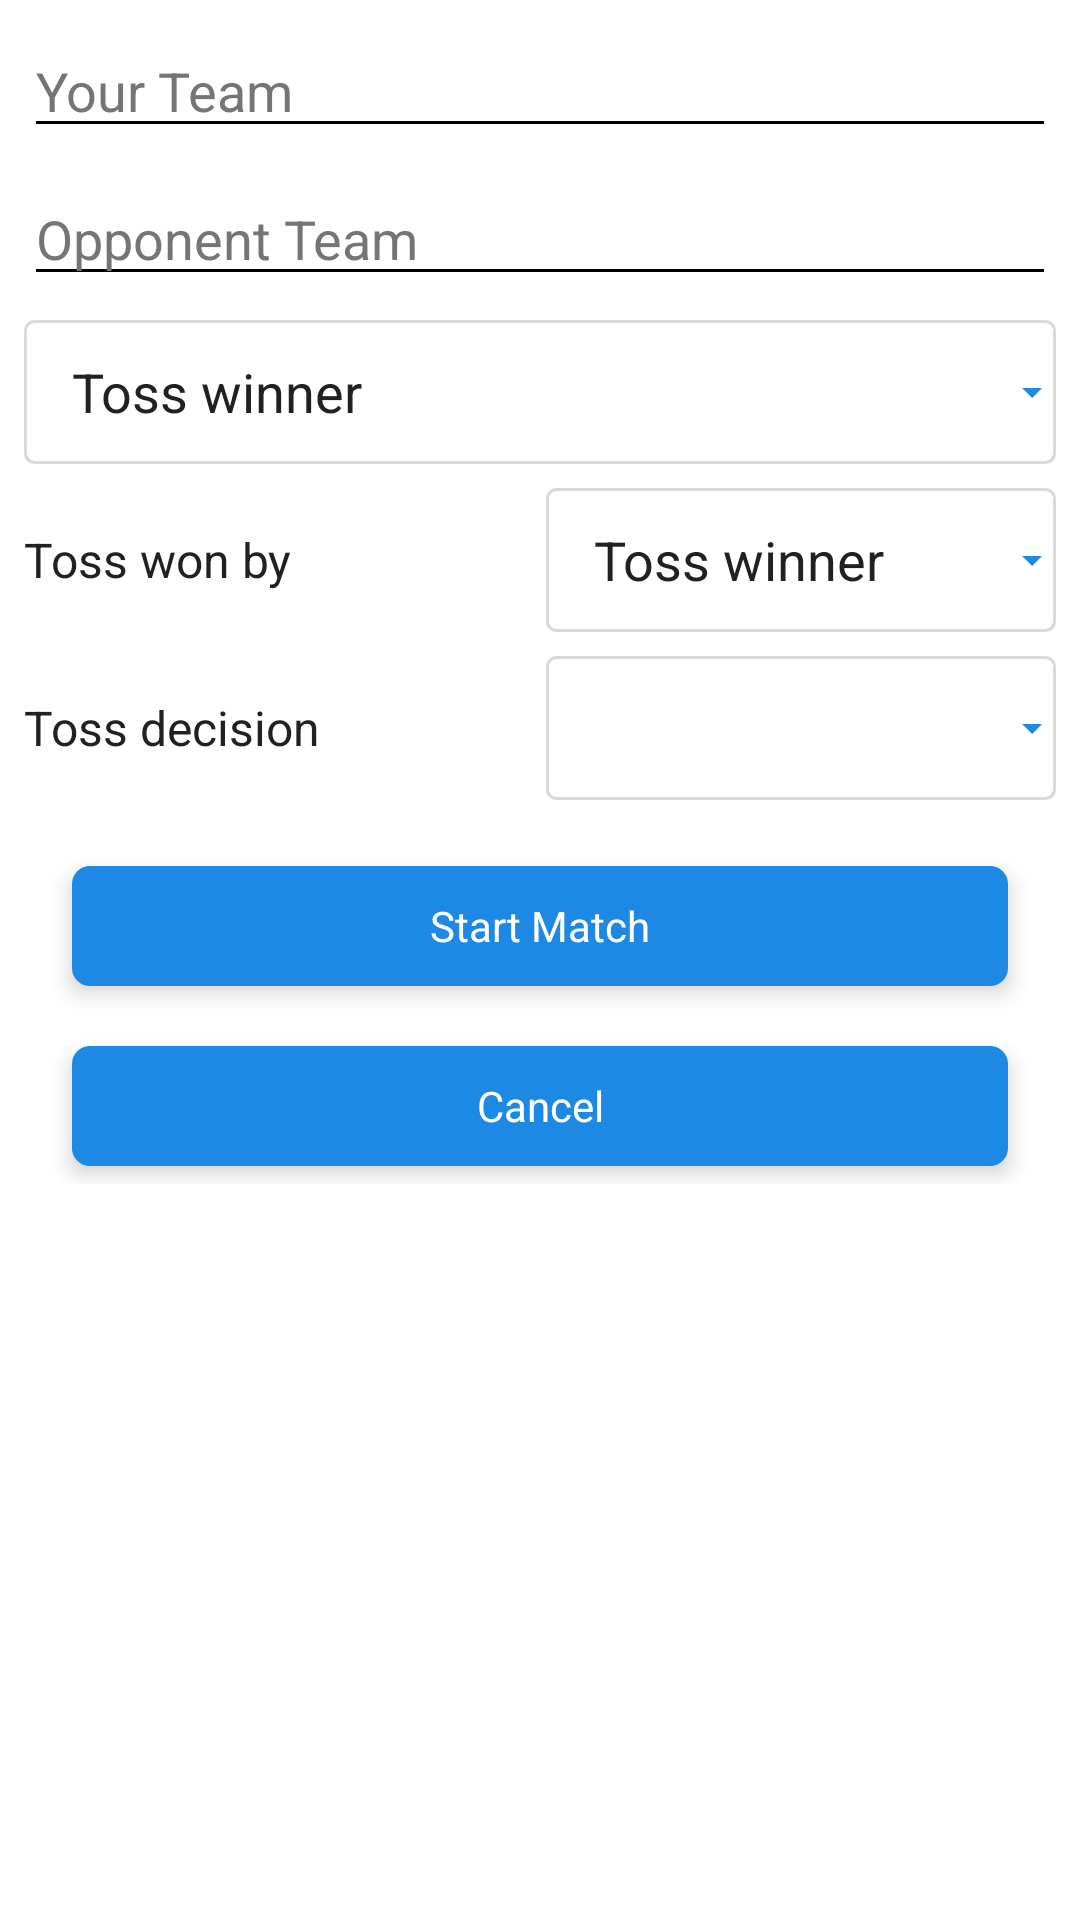

Produce the Android XML layout that renders to this screen, including the resource entries it uses.
<!-- AndroidManifest.xml: activity theme Theme.MyApp.NoActionBar -->
<!-- res/layout/activity_new_match.xml -->
<?xml version="1.0" encoding="utf-8"?>
<LinearLayout xmlns:android="http://schemas.android.com/apk/res/android"
    xmlns:app="http://schemas.android.com/apk/res-auto"
    xmlns:tools="http://schemas.android.com/tools"
    android:layout_width="match_parent"
    android:layout_height="match_parent"
    android:orientation="vertical"
    android:gravity="top|center"
    tools:context=".NewMatchActivity">
    <AutoCompleteTextView
        android:id="@+id/HomeTeam"
        style="@style/DropDownListViewStyle"
        android:dropDownHeight="250dp"
        android:layout_width="match_parent"
        android:layout_height="wrap_content"
        android:layout_marginStart="8dp"
        android:layout_marginTop="8dp"
        android:layout_marginEnd="8dp"
        android:hint="Your Team" />
    <AutoCompleteTextView
        android:id="@+id/AwayTeam"
        style="@style/DropDownListViewStyle"
        android:dropDownHeight="200dp"
        android:layout_width="match_parent"
        android:layout_height="wrap_content"
        android:layout_marginStart="8dp"
        android:layout_marginTop="8dp"
        android:layout_marginEnd="8dp"
        android:hint="Opponent Team" />
    <LinearLayout
        android:layout_width="fill_parent"
        android:layout_height="wrap_content"
        android:gravity="center"
        android:layout_marginStart="8dp"
        android:layout_marginTop="8dp"
        android:layout_marginEnd="8dp"
        android:background="@drawable/outlined_spinner"
        android:orientation="horizontal"
        tools:ignore="UselessParent">
            <Spinner
                android:id="@+id/matchType"
                android:theme="@style/DropDownListViewStyle"
                android:layout_width="wrap_content"
                android:layout_weight = "1"
                android:background="@null"
                android:dropDownHeight="250dp"
                android:paddingTop="6dp"
                android:paddingBottom="6dp"
                android:layout_height="?attr/dropdownListPreferredItemHeight"
                android:layout_marginLeft="8dp"
                android:textColor="@color/primary_text_color"
                android:entries="@array/toss_winner_selection"/>
            <ImageView
                android:layout_width="wrap_content"
                android:layout_height="wrap_content"
                android:layout_gravity="center"
                android:layout_alignEnd="@id/matchType"
                android:layout_alignRight="@id/matchType"
                android:src="@drawable/ic_arrow_drop_down_black_16dp"
                android:layout_alignTop="@id/matchType"
                android:layout_alignBottom="@id/matchType"/>
    </LinearLayout>
    <LinearLayout
        android:layout_width="fill_parent"
        android:layout_height="wrap_content"
        android:gravity="center"
        android:layout_marginStart="8dp"
        android:layout_marginTop="8dp"
        android:layout_marginEnd="8dp"
        android:orientation="horizontal">
        <TextView
            android:id="@+id/textView3"
            android:layout_width="wrap_content"
            android:layout_height="wrap_content"
            android:layout_weight="1"
            android:textSize="16dp"
            android:textColor="@color/primary_text_color"
            android:text="Toss won by" />
        <LinearLayout
            android:layout_centerInParent="true"
            android:background="@drawable/outlined_spinner"
            android:layout_width="wrap_content"
            android:layout_height="wrap_content"
            tools:ignore="UselessParent">
            <Spinner
                android:id="@+id/TossWinner"
                android:theme="@style/DropDownListViewStyle"
                android:layout_width="146dp"
                android:background="@null"
                android:dropDownHeight="250dp"
                android:paddingTop="6dp"
                android:paddingBottom="6dp"
                android:layout_height="?attr/dropdownListPreferredItemHeight"
                android:layout_marginLeft="8dp"
                android:textColor="@color/primary_text_color"
                android:entries="@array/toss_winner_selection"/>
            <ImageView
                android:layout_width="wrap_content"
                android:layout_height="wrap_content"
                android:layout_gravity="center"
                android:layout_alignEnd="@id/TossWinner"
                android:layout_alignRight="@id/TossWinner"
                android:src="@drawable/ic_arrow_drop_down_black_16dp"
                android:layout_alignTop="@id/TossWinner"
                android:layout_alignBottom="@id/TossWinner"/>
        </LinearLayout>
    </LinearLayout>
    <LinearLayout
        android:layout_width="fill_parent"
        android:layout_height="wrap_content"
        android:gravity="center"
        android:layout_marginStart="8dp"
        android:layout_marginTop="8dp"
        android:layout_marginEnd="8dp"
        android:orientation="horizontal">
        <TextView
            android:id="@+id/textView4"
            android:layout_width="wrap_content"
            android:layout_height="wrap_content"
            android:textSize="16dp"
            android:layout_weight="1"
            android:textColor="@color/primary_text_color"
            android:text="Toss decision" />
        <LinearLayout
            android:layout_centerInParent="true"
            android:background="@drawable/outlined_spinner"
            android:layout_width="wrap_content"
            android:layout_height="wrap_content"
            tools:ignore="UselessParent">
            <Spinner
                android:id="@+id/TossDecision"
                android:theme="@style/DropDownListViewStyle"
                android:layout_width="146dp"
                android:dropDownHeight="250dp"
                android:background="@null"
                android:layout_height="?attr/dropdownListPreferredItemHeight"
                android:paddingTop="6dp"
                android:paddingBottom="6dp"
                android:layout_marginLeft="8dp" />
            <ImageView
                android:layout_width="wrap_content"
                android:layout_height="wrap_content"
                android:layout_gravity="center"
                android:background="@null"
                android:layout_alignEnd="@id/TossDecision"
                android:layout_alignRight="@id/TossDecision"
                android:src="@drawable/ic_arrow_drop_down_black_16dp"
                android:layout_alignTop="@id/TossDecision"
                android:layout_alignBottom="@id/TossDecision"/>
        </LinearLayout>
    </LinearLayout>
    <LinearLayout
        android:layout_width="fill_parent"
        android:layout_height="wrap_content"
        android:gravity="center"
        android:layout_marginStart="8dp"
        android:layout_marginTop="8dp"
        android:layout_marginEnd="8dp"
        android:orientation="vertical">
        <com.google.android.material.button.MaterialButton
            android:id="@+id/startNewMatch"
            android:layout_width="312dp"
            android:layout_height="52dp"
            android:gravity="center"
            android:layout_marginStart="8dp"
            android:layout_marginTop="8dp"
            android:layout_marginEnd="8dp"
            android:elevation="2pt"
            app:cornerRadius="6dp"
            android:text="@string/NewMatchActivity_SubmitButtonText"/>
        <com.google.android.material.button.MaterialButton
            android:id="@+id/cancelNewMatch"
            android:layout_width="312dp"
            android:layout_height="52dp"
            android:layout_marginStart="8dp"
            android:layout_marginTop="8dp"
            android:layout_marginEnd="8dp"
            android:gravity="center"
            android:elevation="2pt"
            app:cornerRadius="6dp"
            android:text="@string/NewMatchActivity_CancelButtonText"/>
    </LinearLayout>
</LinearLayout>
<!-- resources referenced by this layout -->
<resources>
  <string-array name="toss_winner_selection">
          <item>Toss winner</item>
      </string-array>
  <color name="primary_text_color">#212121</color>
  <!-- drawable ic_arrow_drop_down_black_16dp (drawable) -->
  <vector android:height="16dp" android:tint="@color/color_primary"
      android:viewportHeight="24.0" android:viewportWidth="24.0"
      android:width="16dp" xmlns:android="http://schemas.android.com/apk/res/android">
      <path android:fillColor="@color/color_primary" android:pathData="M7,10l5,5 5,-5z"/>
  </vector>
  <!-- drawable outlined_spinner (drawable) -->
  <?xml version="1.0" encoding="utf-8"?>
  <shape xmlns:android="http://schemas.android.com/apk/res/android">
      <solid android:color="#80ffffff"/>
      <stroke android:width="1dip" android:color="@color/hinttext_underline_divider_color" />
      <corners android:radius="3dip"/>
      <padding android:left="0dip" android:top="0dip" android:right="0dip" android:bottom="0dip" />
  </shape>
  <string name="NewMatchActivity_CancelButtonText">Cancel</string>
  <string name="NewMatchActivity_SubmitButtonText">Start Match</string>
  <style name="DropDownListViewStyle" parent="Widget.AppCompat.Light.ListView.DropDown">
          <item name="android:dividerHeight">0dp</item>
          <item name="colorControlNormal">@color/color_primary</item>
          <item name="colorControlActivated">@color/color_primary_variant</item>
          <item name="android:textColor">@color/primary_text_color</item>
          <item name="android:textColorHint">@color/secondary_text_color</item>
          <item name="android:textSize">18sp</item>
          <item name="android:actionBarDivider">@drawable/scrollbar</item>
      </style>
  <style name="Theme.MyApp.NoActionBar">
          <item name="windowActionBar">false</item>
          <item name="windowNoTitle">true</item>
      </style>
  <color name="color_primary">#1e88e5</color>
  <color name="hinttext_underline_divider_color">#d9d9d9</color>
  <color name="color_primary_variant">#1565c0</color>
  <color name="secondary_text_color">#757575</color>
  <!-- drawable scrollbar (drawable) -->
  <?xml version="1.0" encoding="utf-8"?>
  <layer-list xmlns:android="http://schemas.android.com/apk/res/android">
      <item
          android:drawable="@android:color/transparent"
          android:width="20dp"/>
      <item
          android:drawable="@android:color/holo_red_dark"
          android:right="18dp" />
  </layer-list>
</resources>
